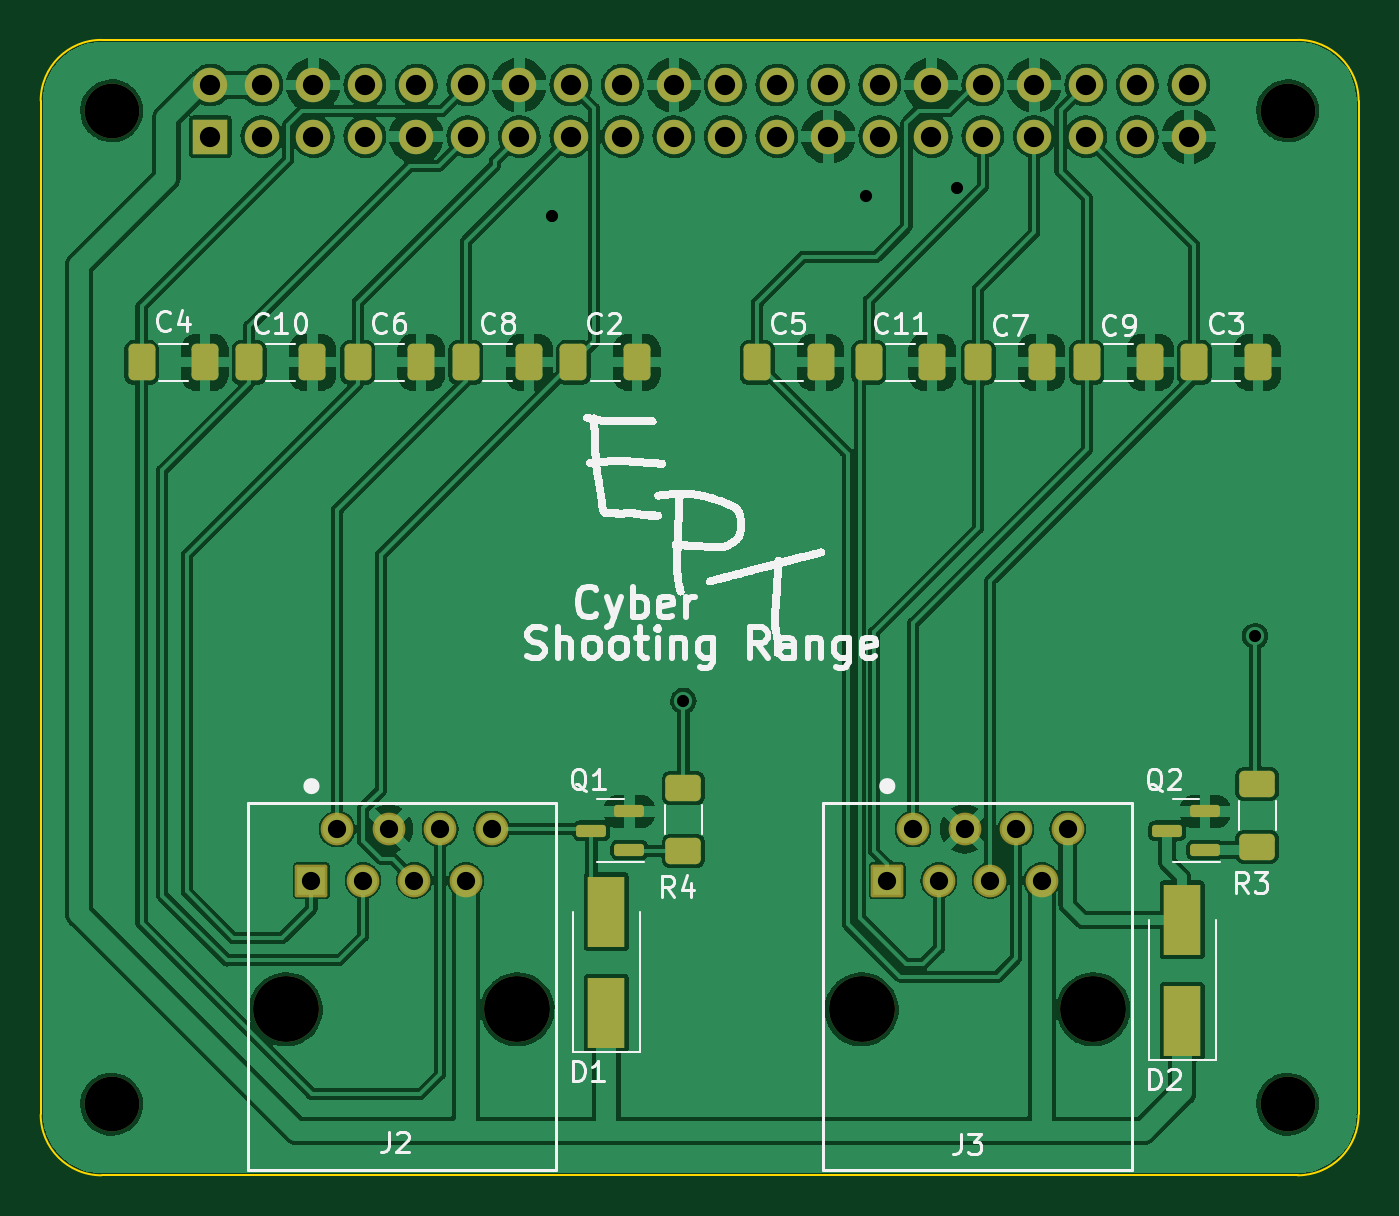
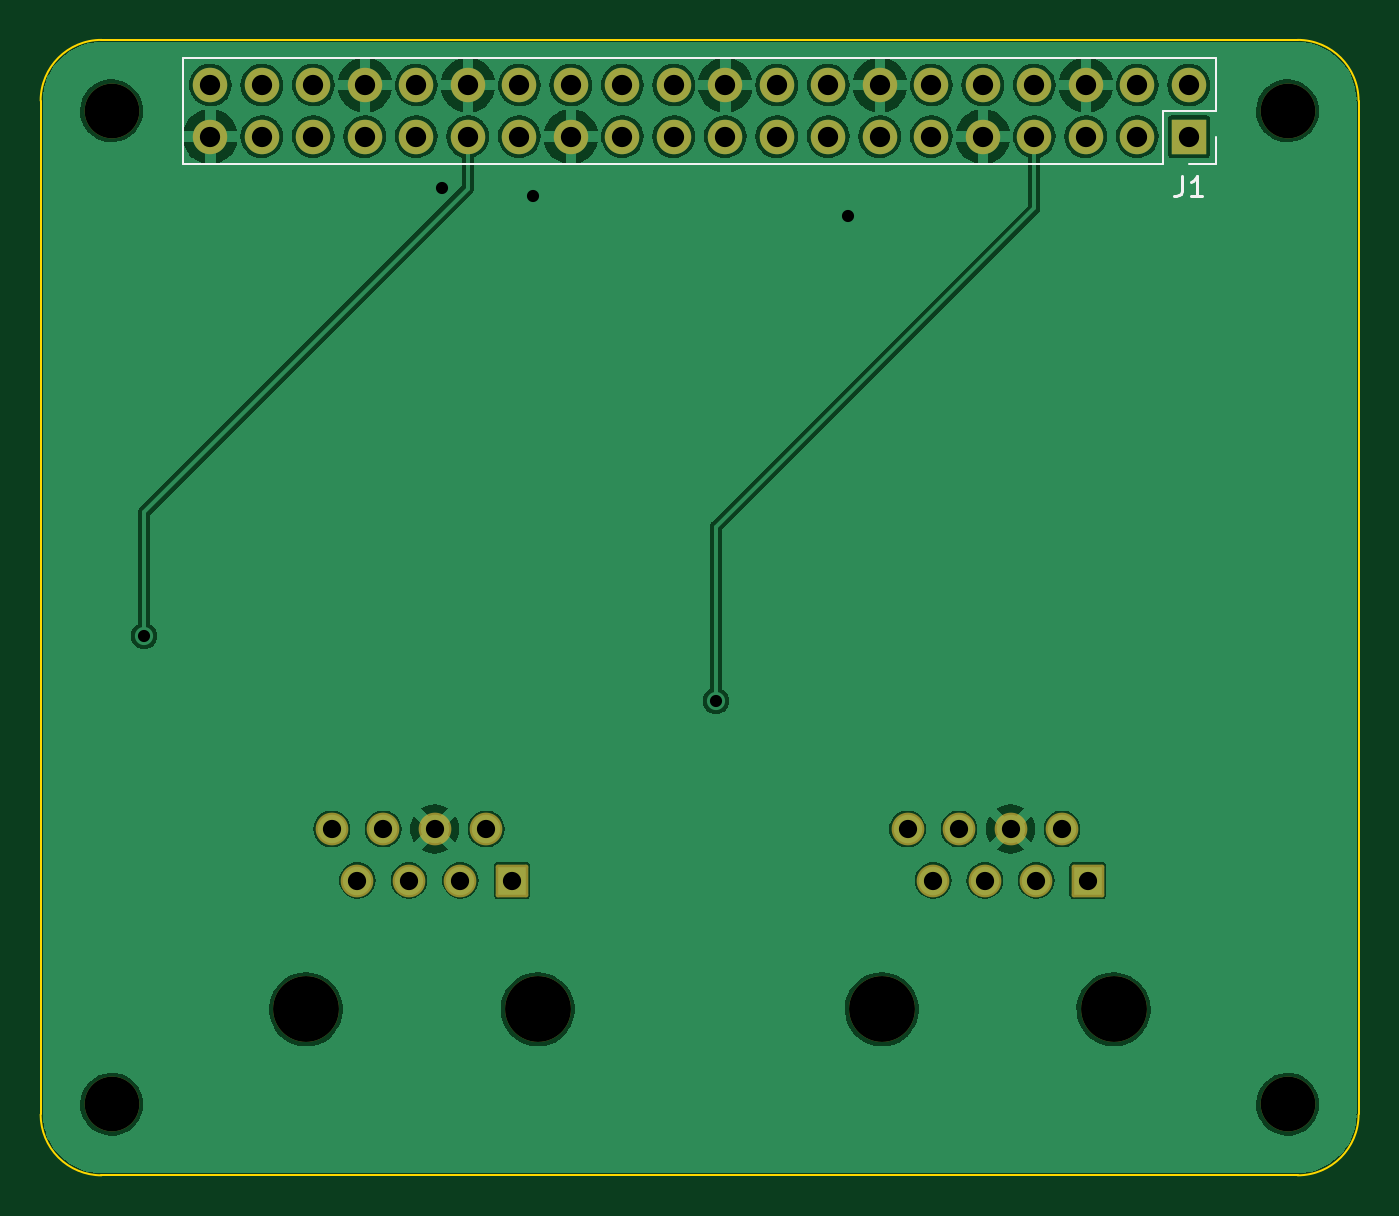
Circuit board: 11 layer files. Board 65.0 x 56.0 mm.
- bottom_copper: shootingrangepcb-B_Cu.gbl (144172 bytes)
- bottom_mask: shootingrangepcb-B_Mask.gbs (2944 bytes)
- paste: shootingrangepcb-B_Paste.gbp (511 bytes)
- bottom_silk: shootingrangepcb-B_Silkscreen.gbo (3720 bytes)
- outline: shootingrangepcb-Edge_Cuts.gm1 (1153 bytes)
- top_copper: shootingrangepcb-F_Cu.gtl (270637 bytes)
- top_mask: shootingrangepcb-F_Mask.gts (4212 bytes)
- paste: shootingrangepcb-F_Paste.gtp (2309 bytes)
- top_silk: shootingrangepcb-F_Silkscreen.gto (60450 bytes)
- drill: shootingrangepcb-NPTH.drl (539 bytes)
- drill: shootingrangepcb-PTH.drl (1386 bytes)

=== bottom_copper: shootingrangepcb-B_Cu.gbl (144172 bytes, source omitted) ===
=== bottom_mask: shootingrangepcb-B_Mask.gbs (2944 bytes, source withheld) ===
=== paste: shootingrangepcb-B_Paste.gbp ===
G04 #@! TF.GenerationSoftware,KiCad,Pcbnew,6.0.11+dfsg-1*
G04 #@! TF.CreationDate,2025-03-22T20:51:54+01:00*
G04 #@! TF.ProjectId,shootingrangepcb,73686f6f-7469-46e6-9772-616e67657063,rev?*
G04 #@! TF.SameCoordinates,Original*
G04 #@! TF.FileFunction,Paste,Bot*
G04 #@! TF.FilePolarity,Positive*
%FSLAX46Y46*%
G04 Gerber Fmt 4.6, Leading zero omitted, Abs format (unit mm)*
G04 Created by KiCad (PCBNEW 6.0.11+dfsg-1) date 2025-03-22 20:51:54*
%MOMM*%
%LPD*%
G01*
G04 APERTURE LIST*
G04 APERTURE END LIST*
M02*

=== bottom_silk: shootingrangepcb-B_Silkscreen.gbo ===
G04 #@! TF.GenerationSoftware,KiCad,Pcbnew,6.0.11+dfsg-1*
G04 #@! TF.CreationDate,2025-03-22T20:51:54+01:00*
G04 #@! TF.ProjectId,shootingrangepcb,73686f6f-7469-46e6-9772-616e67657063,rev?*
G04 #@! TF.SameCoordinates,Original*
G04 #@! TF.FileFunction,Legend,Bot*
G04 #@! TF.FilePolarity,Positive*
%FSLAX46Y46*%
G04 Gerber Fmt 4.6, Leading zero omitted, Abs format (unit mm)*
G04 Created by KiCad (PCBNEW 6.0.11+dfsg-1) date 2025-03-22 20:51:54*
%MOMM*%
%LPD*%
G01*
G04 APERTURE LIST*
G04 Aperture macros list*
%AMRoundRect*
0 Rectangle with rounded corners*
0 $1 Rounding radius*
0 $2 $3 $4 $5 $6 $7 $8 $9 X,Y pos of 4 corners*
0 Add a 4 corners polygon primitive as box body*
4,1,4,$2,$3,$4,$5,$6,$7,$8,$9,$2,$3,0*
0 Add four circle primitives for the rounded corners*
1,1,$1+$1,$2,$3*
1,1,$1+$1,$4,$5*
1,1,$1+$1,$6,$7*
1,1,$1+$1,$8,$9*
0 Add four rect primitives between the rounded corners*
20,1,$1+$1,$2,$3,$4,$5,0*
20,1,$1+$1,$4,$5,$6,$7,0*
20,1,$1+$1,$6,$7,$8,$9,0*
20,1,$1+$1,$8,$9,$2,$3,0*%
G04 Aperture macros list end*
%ADD10C,0.150000*%
%ADD11C,0.120000*%
%ADD12C,1.612000*%
%ADD13C,3.250000*%
%ADD14RoundRect,0.102000X-0.704000X0.704000X-0.704000X-0.704000X0.704000X-0.704000X0.704000X0.704000X0*%
%ADD15R,1.700000X1.700000*%
%ADD16O,1.700000X1.700000*%
%ADD17C,2.700000*%
G04 APERTURE END LIST*
D10*
X108703333Y-50722380D02*
X108703333Y-51436666D01*
X108750952Y-51579523D01*
X108846190Y-51674761D01*
X108989047Y-51722380D01*
X109084285Y-51722380D01*
X107703333Y-51722380D02*
X108274761Y-51722380D01*
X107989047Y-51722380D02*
X107989047Y-50722380D01*
X108084285Y-50865238D01*
X108179523Y-50960476D01*
X108274761Y-51008095D01*
D11*
X109640000Y-50100000D02*
X157960000Y-50100000D01*
X109640000Y-47500000D02*
X109640000Y-50100000D01*
X107040000Y-44900000D02*
X157960000Y-44900000D01*
X157960000Y-44900000D02*
X157960000Y-50100000D01*
X107040000Y-48770000D02*
X107040000Y-50100000D01*
X107040000Y-44900000D02*
X107040000Y-47500000D01*
X107040000Y-50100000D02*
X108370000Y-50100000D01*
X107040000Y-47500000D02*
X109640000Y-47500000D01*
%LPC*%
D12*
X149375000Y-85460000D03*
D13*
X140485000Y-91820000D03*
X151915000Y-91820000D03*
D12*
X150645000Y-82920000D03*
X146835000Y-85460000D03*
X148105000Y-82920000D03*
X144295000Y-85460000D03*
X145565000Y-82920000D03*
D14*
X141755000Y-85460000D03*
D12*
X143025000Y-82920000D03*
D15*
X108370000Y-48770000D03*
D16*
X108370000Y-46230000D03*
X110910000Y-48770000D03*
X110910000Y-46230000D03*
X113450000Y-48770000D03*
X113450000Y-46230000D03*
X115990000Y-48770000D03*
X115990000Y-46230000D03*
X118530000Y-48770000D03*
X118530000Y-46230000D03*
X121070000Y-48770000D03*
X121070000Y-46230000D03*
X123610000Y-48770000D03*
X123610000Y-46230000D03*
X126150000Y-48770000D03*
X126150000Y-46230000D03*
X128690000Y-48770000D03*
X128690000Y-46230000D03*
X131230000Y-48770000D03*
X131230000Y-46230000D03*
X133770000Y-48770000D03*
X133770000Y-46230000D03*
X136310000Y-48770000D03*
X136310000Y-46230000D03*
X138850000Y-48770000D03*
X138850000Y-46230000D03*
X141390000Y-48770000D03*
X141390000Y-46230000D03*
X143930000Y-48770000D03*
X143930000Y-46230000D03*
X146470000Y-48770000D03*
X146470000Y-46230000D03*
X149010000Y-48770000D03*
X149010000Y-46230000D03*
X151550000Y-48770000D03*
X151550000Y-46230000D03*
X154090000Y-48770000D03*
X154090000Y-46230000D03*
X156630000Y-48770000D03*
X156630000Y-46230000D03*
D12*
X120975000Y-85460000D03*
D13*
X112085000Y-91820000D03*
X123515000Y-91820000D03*
D12*
X122245000Y-82920000D03*
X118435000Y-85460000D03*
X119705000Y-82920000D03*
X115895000Y-85460000D03*
X117165000Y-82920000D03*
D14*
X113355000Y-85460000D03*
D12*
X114625000Y-82920000D03*
D17*
X161500000Y-47500000D03*
X103500000Y-96500000D03*
X103500000Y-47500000D03*
X161500000Y-96500000D03*
M02*

=== outline: shootingrangepcb-Edge_Cuts.gm1 ===
G04 #@! TF.GenerationSoftware,KiCad,Pcbnew,6.0.11+dfsg-1*
G04 #@! TF.CreationDate,2025-03-22T20:51:54+01:00*
G04 #@! TF.ProjectId,shootingrangepcb,73686f6f-7469-46e6-9772-616e67657063,rev?*
G04 #@! TF.SameCoordinates,Original*
G04 #@! TF.FileFunction,Profile,NP*
%FSLAX46Y46*%
G04 Gerber Fmt 4.6, Leading zero omitted, Abs format (unit mm)*
G04 Created by KiCad (PCBNEW 6.0.11+dfsg-1) date 2025-03-22 20:51:54*
%MOMM*%
%LPD*%
G01*
G04 APERTURE LIST*
G04 #@! TA.AperFunction,Profile*
%ADD10C,0.100000*%
G04 #@! TD*
G04 APERTURE END LIST*
D10*
X100000000Y-81000000D02*
X100000000Y-63000000D01*
X165000000Y-47000000D02*
G75*
G03*
X162000000Y-44000000I-3000000J0D01*
G01*
X165000000Y-97000000D02*
X165000000Y-47000000D01*
X100000000Y-47000000D02*
X100000000Y-63000000D01*
X100000000Y-97000000D02*
G75*
G03*
X103000000Y-100000000I3000000J0D01*
G01*
X103000000Y-100000000D02*
X162000000Y-100000000D01*
X162000000Y-100000000D02*
G75*
G03*
X165000000Y-97000000I0J3000000D01*
G01*
X103000000Y-44000000D02*
G75*
G03*
X100000000Y-47000000I0J-3000000D01*
G01*
X100000000Y-81000000D02*
X100000000Y-97000000D01*
X162000000Y-44000000D02*
X103000000Y-44000000D01*
M02*

=== top_copper: shootingrangepcb-F_Cu.gtl (270637 bytes, source omitted) ===
=== top_mask: shootingrangepcb-F_Mask.gts ===
G04 #@! TF.GenerationSoftware,KiCad,Pcbnew,6.0.11+dfsg-1*
G04 #@! TF.CreationDate,2025-03-22T20:51:54+01:00*
G04 #@! TF.ProjectId,shootingrangepcb,73686f6f-7469-46e6-9772-616e67657063,rev?*
G04 #@! TF.SameCoordinates,Original*
G04 #@! TF.FileFunction,Soldermask,Top*
G04 #@! TF.FilePolarity,Negative*
%FSLAX46Y46*%
G04 Gerber Fmt 4.6, Leading zero omitted, Abs format (unit mm)*
G04 Created by KiCad (PCBNEW 6.0.11+dfsg-1) date 2025-03-22 20:51:54*
%MOMM*%
%LPD*%
G01*
G04 APERTURE LIST*
G04 Aperture macros list*
%AMRoundRect*
0 Rectangle with rounded corners*
0 $1 Rounding radius*
0 $2 $3 $4 $5 $6 $7 $8 $9 X,Y pos of 4 corners*
0 Add a 4 corners polygon primitive as box body*
4,1,4,$2,$3,$4,$5,$6,$7,$8,$9,$2,$3,0*
0 Add four circle primitives for the rounded corners*
1,1,$1+$1,$2,$3*
1,1,$1+$1,$4,$5*
1,1,$1+$1,$6,$7*
1,1,$1+$1,$8,$9*
0 Add four rect primitives between the rounded corners*
20,1,$1+$1,$2,$3,$4,$5,0*
20,1,$1+$1,$4,$5,$6,$7,0*
20,1,$1+$1,$6,$7,$8,$9,0*
20,1,$1+$1,$8,$9,$2,$3,0*%
G04 Aperture macros list end*
%ADD10C,1.612000*%
%ADD11C,3.250000*%
%ADD12RoundRect,0.102000X-0.704000X0.704000X-0.704000X-0.704000X0.704000X-0.704000X0.704000X0.704000X0*%
%ADD13R,1.700000X1.700000*%
%ADD14O,1.700000X1.700000*%
%ADD15RoundRect,0.250000X0.412500X0.650000X-0.412500X0.650000X-0.412500X-0.650000X0.412500X-0.650000X0*%
%ADD16C,2.700000*%
%ADD17RoundRect,0.150000X0.587500X0.150000X-0.587500X0.150000X-0.587500X-0.150000X0.587500X-0.150000X0*%
%ADD18RoundRect,0.250000X-0.625000X0.400000X-0.625000X-0.400000X0.625000X-0.400000X0.625000X0.400000X0*%
%ADD19R,1.800000X3.500000*%
G04 APERTURE END LIST*
D10*
X149375000Y-85460000D03*
D11*
X140485000Y-91820000D03*
X151915000Y-91820000D03*
D10*
X150645000Y-82920000D03*
X146835000Y-85460000D03*
X148105000Y-82920000D03*
X144295000Y-85460000D03*
X145565000Y-82920000D03*
D12*
X141755000Y-85460000D03*
D10*
X143025000Y-82920000D03*
D13*
X108370000Y-48770000D03*
D14*
X108370000Y-46230000D03*
X110910000Y-48770000D03*
X110910000Y-46230000D03*
X113450000Y-48770000D03*
X113450000Y-46230000D03*
X115990000Y-48770000D03*
X115990000Y-46230000D03*
X118530000Y-48770000D03*
X118530000Y-46230000D03*
X121070000Y-48770000D03*
X121070000Y-46230000D03*
X123610000Y-48770000D03*
X123610000Y-46230000D03*
X126150000Y-48770000D03*
X126150000Y-46230000D03*
X128690000Y-48770000D03*
X128690000Y-46230000D03*
X131230000Y-48770000D03*
X131230000Y-46230000D03*
X133770000Y-48770000D03*
X133770000Y-46230000D03*
X136310000Y-48770000D03*
X136310000Y-46230000D03*
X138850000Y-48770000D03*
X138850000Y-46230000D03*
X141390000Y-48770000D03*
X141390000Y-46230000D03*
X143930000Y-48770000D03*
X143930000Y-46230000D03*
X146470000Y-48770000D03*
X146470000Y-46230000D03*
X149010000Y-48770000D03*
X149010000Y-46230000D03*
X151550000Y-48770000D03*
X151550000Y-46230000D03*
X154090000Y-48770000D03*
X154090000Y-46230000D03*
X156630000Y-48770000D03*
X156630000Y-46230000D03*
D10*
X120975000Y-85460000D03*
D11*
X112085000Y-91820000D03*
X123515000Y-91820000D03*
D10*
X122245000Y-82920000D03*
X118435000Y-85460000D03*
X119705000Y-82920000D03*
X115895000Y-85460000D03*
X117165000Y-82920000D03*
D12*
X113355000Y-85460000D03*
D10*
X114625000Y-82920000D03*
D15*
X138462500Y-59900000D03*
X135337500Y-59900000D03*
D16*
X161500000Y-47500000D03*
D15*
X143962500Y-59900000D03*
X140837500Y-59900000D03*
X154725000Y-59900000D03*
X151600000Y-59900000D03*
D17*
X157437500Y-83950000D03*
X157437500Y-82050000D03*
X155562500Y-83000000D03*
D15*
X124100000Y-59900000D03*
X120975000Y-59900000D03*
D18*
X160000000Y-80700000D03*
X160000000Y-83800000D03*
D15*
X108100000Y-59900000D03*
X104975000Y-59900000D03*
D19*
X156300000Y-92400000D03*
X156300000Y-87400000D03*
D15*
X118762500Y-59900000D03*
X115637500Y-59900000D03*
X129400000Y-59900000D03*
X126275000Y-59900000D03*
D16*
X103500000Y-96500000D03*
X103500000Y-47500000D03*
D17*
X129037500Y-83950000D03*
X129037500Y-82050000D03*
X127162500Y-83000000D03*
D16*
X161500000Y-96500000D03*
D18*
X131700000Y-80900000D03*
X131700000Y-84000000D03*
D15*
X113400000Y-59900000D03*
X110275000Y-59900000D03*
X149362500Y-59900000D03*
X146237500Y-59900000D03*
D19*
X127900000Y-92000000D03*
X127900000Y-87000000D03*
D15*
X160025000Y-59900000D03*
X156900000Y-59900000D03*
M02*

=== paste: shootingrangepcb-F_Paste.gtp (2309 bytes, source withheld) ===
=== top_silk: shootingrangepcb-F_Silkscreen.gto (60450 bytes, source omitted) ===
=== drill: shootingrangepcb-NPTH.drl ===
M48
; DRILL file {KiCad 6.0.11+dfsg-1} date Sat 22 Mar 2025 08:52:34 PM CET
; FORMAT={-:-/ absolute / metric / decimal}
; #@! TF.CreationDate,2025-03-22T20:52:34+01:00
; #@! TF.GenerationSoftware,Kicad,Pcbnew,6.0.11+dfsg-1
; #@! TF.FileFunction,NonPlated,1,2,NPTH
FMAT,2
METRIC
; #@! TA.AperFunction,NonPlated,NPTH,ComponentDrill
T1C2.700
; #@! TA.AperFunction,NonPlated,NPTH,ComponentDrill
T2C3.250
%
G90
G05
T1
X103.5Y-47.5
X103.5Y-96.5
X161.5Y-47.5
X161.5Y-96.5
T2
X112.085Y-91.82
X123.515Y-91.82
X140.485Y-91.82
X151.915Y-91.82
T0
M30

=== drill: shootingrangepcb-PTH.drl ===
M48
; DRILL file {KiCad 6.0.11+dfsg-1} date Sat 22 Mar 2025 08:52:34 PM CET
; FORMAT={-:-/ absolute / metric / decimal}
; #@! TF.CreationDate,2025-03-22T20:52:34+01:00
; #@! TF.GenerationSoftware,Kicad,Pcbnew,6.0.11+dfsg-1
; #@! TF.FileFunction,Plated,1,2,PTH
FMAT,2
METRIC
; #@! TA.AperFunction,Plated,PTH,ViaDrill
T1C0.600
; #@! TA.AperFunction,Plated,PTH,ComponentDrill
T2C0.900
; #@! TA.AperFunction,Plated,PTH,ComponentDrill
T3C1.000
%
G90
G05
T1
X125.2Y-52.7
X131.7Y-76.6
X140.7Y-51.7
X145.2Y-51.3
X159.9Y-73.4
T2
X113.355Y-85.46
X114.625Y-82.92
X115.895Y-85.46
X117.165Y-82.92
X118.435Y-85.46
X119.705Y-82.92
X120.975Y-85.46
X122.245Y-82.92
X141.755Y-85.46
X143.025Y-82.92
X144.295Y-85.46
X145.565Y-82.92
X146.835Y-85.46
X148.105Y-82.92
X149.375Y-85.46
X150.645Y-82.92
T3
X108.37Y-46.23
X108.37Y-48.77
X110.91Y-46.23
X110.91Y-48.77
X113.45Y-46.23
X113.45Y-48.77
X115.99Y-46.23
X115.99Y-48.77
X118.53Y-46.23
X118.53Y-48.77
X121.07Y-46.23
X121.07Y-48.77
X123.61Y-46.23
X123.61Y-48.77
X126.15Y-46.23
X126.15Y-48.77
X128.69Y-46.23
X128.69Y-48.77
X131.23Y-46.23
X131.23Y-48.77
X133.77Y-46.23
X133.77Y-48.77
X136.31Y-46.23
X136.31Y-48.77
X138.85Y-46.23
X138.85Y-48.77
X141.39Y-46.23
X141.39Y-48.77
X143.93Y-46.23
X143.93Y-48.77
X146.47Y-46.23
X146.47Y-48.77
X149.01Y-46.23
X149.01Y-48.77
X151.55Y-46.23
X151.55Y-48.77
X154.09Y-46.23
X154.09Y-48.77
X156.63Y-46.23
X156.63Y-48.77
T0
M30

